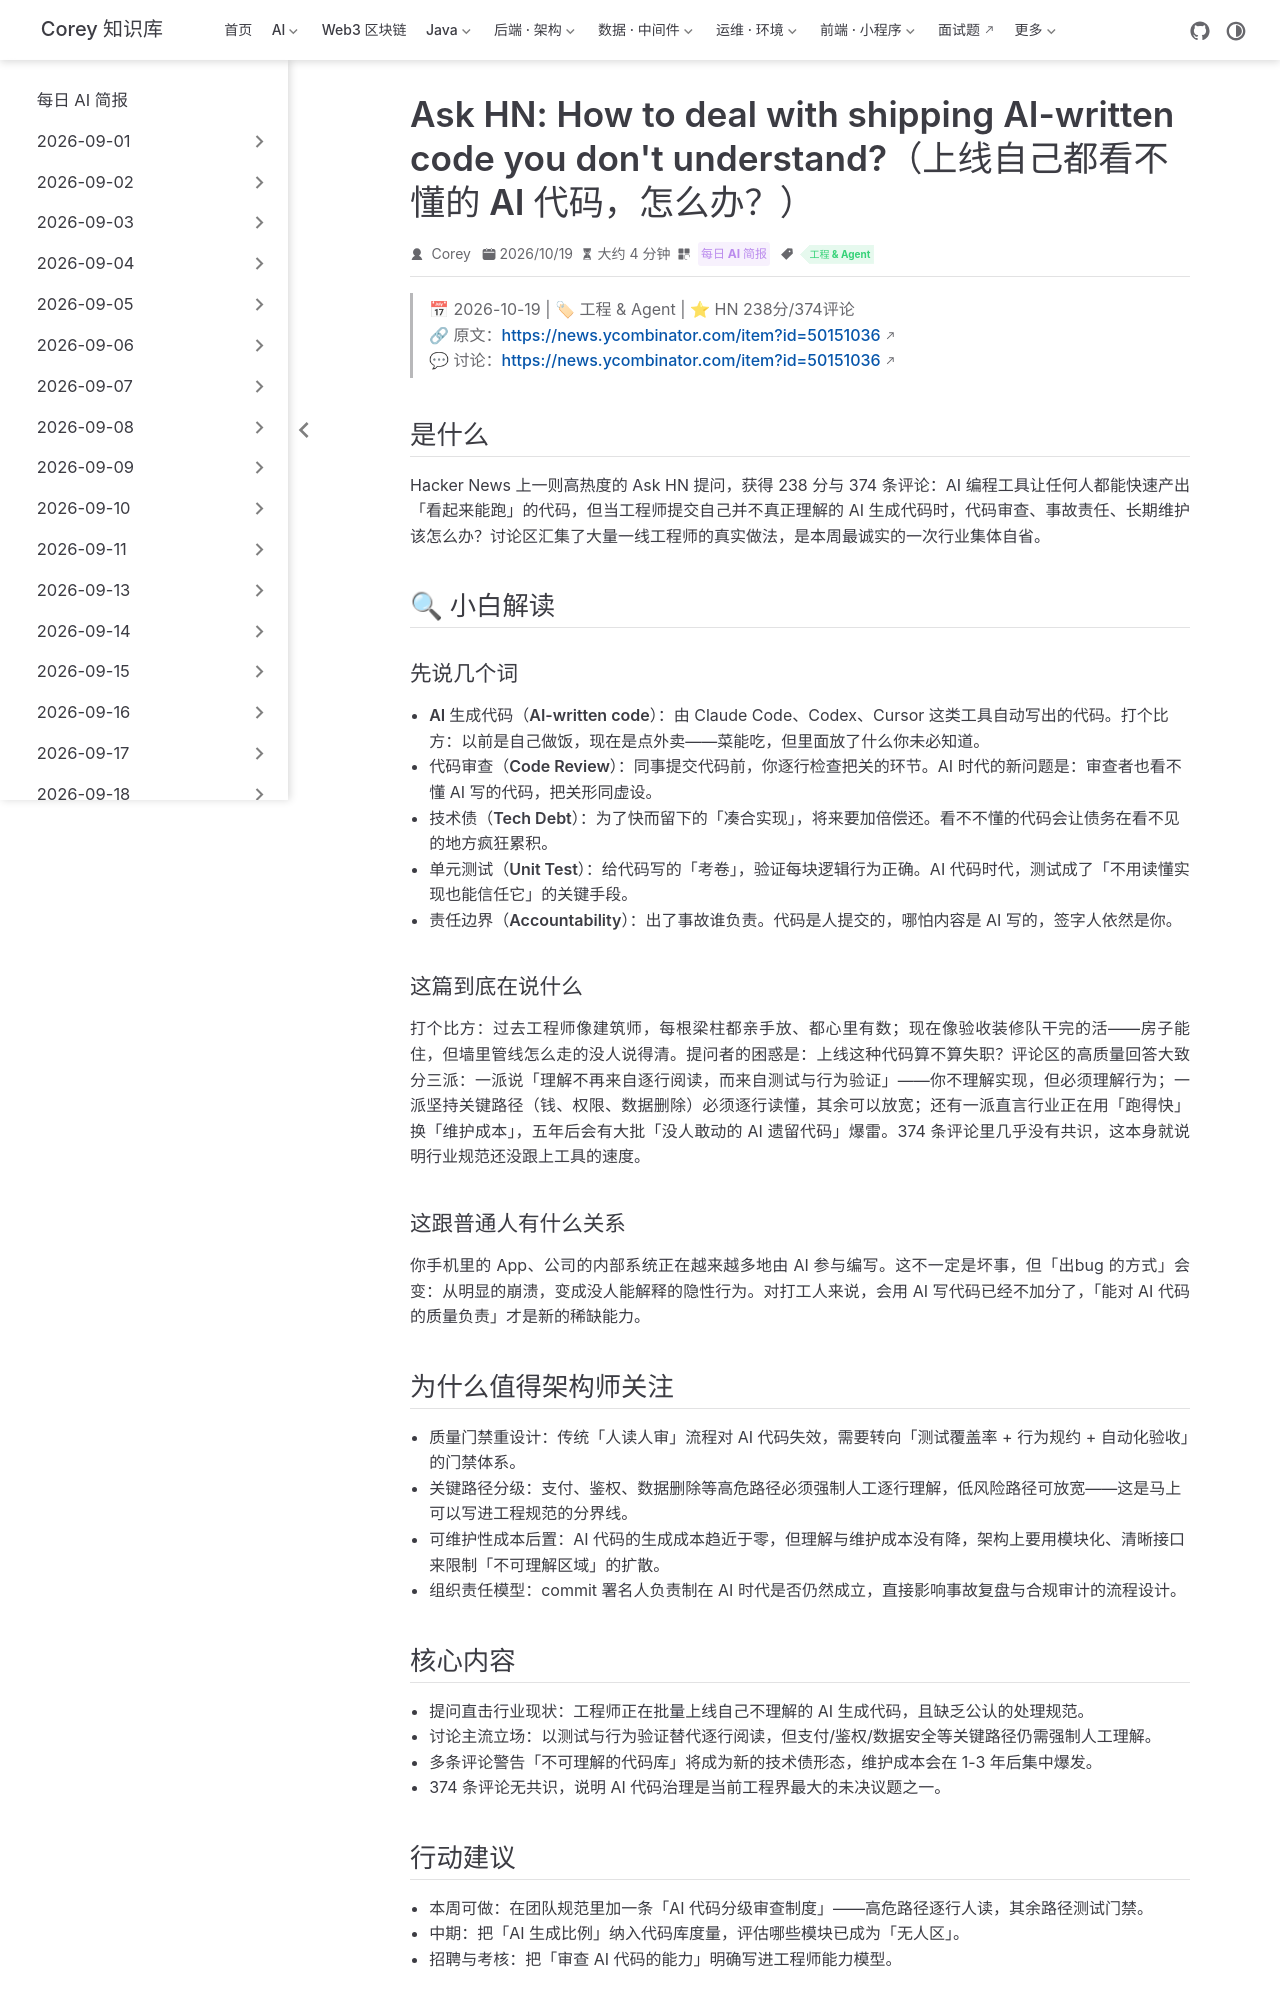

repository: code-corey/code-corey.github.io · page: News/2026-10-20/02-ai-written-code.html · generator: jekyll

---
title: "Ask HN: How to deal with shipping AI-written code you don't understand?（上线自己都看不懂的 AI 代码，怎么办？）"
shortTitle: "AI 代码上线之问"
sidebarGroup: "2026-10-20"
order: 2
date: 2026-10-19
category:
  - "每日 AI 简报"
tag:
  - "工程 & Agent"
description: "HN 374 条评论激辩：AI 编程让「能跑的代码」量产，但工程师对自己交付的代码失去理解，责任、审查与维护该如何重新定义。"
---

# Ask HN: How to deal with shipping AI-written code you don't understand?（上线自己都看不懂的 AI 代码，怎么办？）

> 📅 2026-10-19 | 🏷 工程 & Agent | ⭐ HN 238分/374评论
> 🔗 原文：https://news.ycombinator.com/item?id=50151036
> 💬 讨论：https://news.ycombinator.com/item?id=50151036

## 是什么

Hacker News 上一则高热度的 Ask HN 提问，获得 238 分与 374 条评论：AI 编程工具让任何人都能快速产出「看起来能跑」的代码，但当工程师提交自己并不真正理解的 AI 生成代码时，代码审查、事故责任、长期维护该怎么办？讨论区汇集了大量一线工程师的真实做法，是本周最诚实的一次行业集体自省。

## 🔍 小白解读

### 先说几个词

- **AI 生成代码（AI-written code）**：由 Claude Code、Codex、Cursor 这类工具自动写出的代码。打个比方：以前是自己做饭，现在是点外卖——菜能吃，但里面放了什么你未必知道。
- **代码审查（Code Review）**：同事提交代码前，你逐行检查把关的环节。AI 时代的新问题是：审查者也看不懂 AI 写的代码，把关形同虚设。
- **技术债（Tech Debt）**：为了快而留下的「凑合实现」，将来要加倍偿还。看不不懂的代码会让债务在看不见的地方疯狂累积。
- **单元测试（Unit Test）**：给代码写的「考卷」，验证每块逻辑行为正确。AI 代码时代，测试成了「不用读懂实现也能信任它」的关键手段。
- **责任边界（Accountability）**：出了事故谁负责。代码是人提交的，哪怕内容是 AI 写的，签字人依然是你。

### 这篇到底在说什么

打个比方：过去工程师像建筑师，每根梁柱都亲手放、都心里有数；现在像验收装修队干完的活——房子能住，但墙里管线怎么走的没人说得清。提问者的困惑是：上线这种代码算不算失职？评论区的高质量回答大致分三派：一派说「理解不再来自逐行阅读，而来自测试与行为验证」——你不理解实现，但必须理解行为；一派坚持关键路径（钱、权限、数据删除）必须逐行读懂，其余可以放宽；还有一派直言行业正在用「跑得快」换「维护成本」，五年后会有大批「没人敢动的 AI 遗留代码」爆雷。374 条评论里几乎没有共识，这本身就说明行业规范还没跟上工具的速度。

### 这跟普通人有什么关系

你手机里的 App、公司的内部系统正在越来越多地由 AI 参与编写。这不一定是坏事，但「出bug 的方式」会变：从明显的崩溃，变成没人能解释的隐性行为。对打工人来说，会用 AI 写代码已经不加分了，「能对 AI 代码的质量负责」才是新的稀缺能力。

## 为什么值得架构师关注

- **质量门禁重设计**：传统「人读人审」流程对 AI 代码失效，需要转向「测试覆盖率 + 行为规约 + 自动化验收」的门禁体系。
- **关键路径分级**：支付、鉴权、数据删除等高危路径必须强制人工逐行理解，低风险路径可放宽——这是马上可以写进工程规范的分界线。
- **可维护性成本后置**：AI 代码的生成成本趋近于零，但理解与维护成本没有降，架构上要用模块化、清晰接口来限制「不可理解区域」的扩散。
- **组织责任模型**：commit 署名人负责制在 AI 时代是否仍然成立，直接影响事故复盘与合规审计的流程设计。
